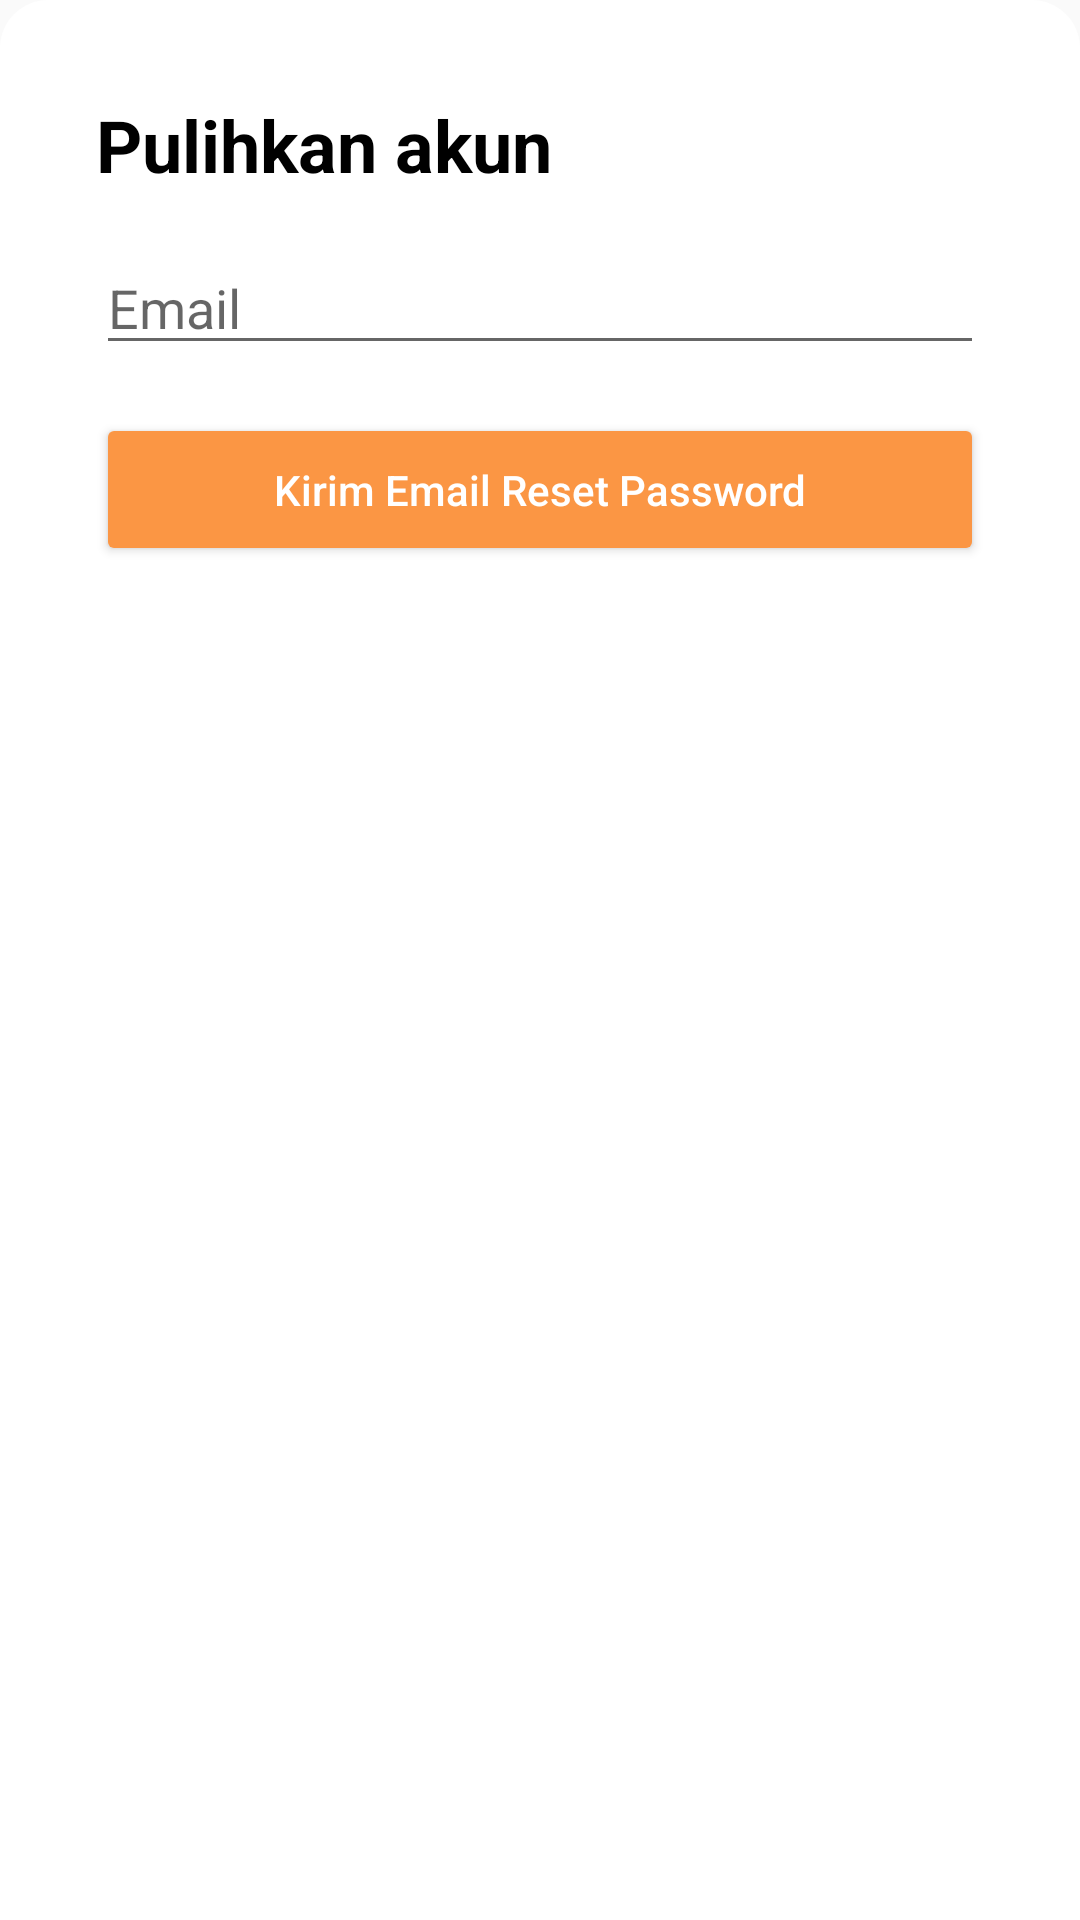

Write the Android layout XML for this screen, with the resource values it uses.
<!-- AndroidManifest.xml: application theme AppTheme -->
<!-- res/layout/fragment_forget_password.xml -->
<?xml version="1.0" encoding="utf-8"?>
<androidx.constraintlayout.widget.ConstraintLayout xmlns:android="http://schemas.android.com/apk/res/android"
    xmlns:app="http://schemas.android.com/apk/res-auto"
    xmlns:tools="http://schemas.android.com/tools"
    android:layout_width="match_parent"
    android:layout_height="match_parent"
    android:background="@drawable/border_login_register"
    tools:context=".ForgetPasswordFragment">

    <TextView
        android:id="@+id/tv_title"
        android:layout_width="0dp"
        android:layout_height="wrap_content"
        android:text="Pulihkan akun"
        app:layout_constraintStart_toStartOf="@+id/et_email_forget"
        app:layout_constraintTop_toTopOf="parent"
        android:textSize="24sp"
        android:textStyle="bold"
        android:textColor="@android:color/black"
        android:layout_marginTop="32dp"/>

    <EditText
        android:id="@+id/et_email_forget"
        android:layout_width="match_parent"
        android:layout_height="wrap_content"
        android:layout_marginHorizontal="32dp"
        android:hint="Email"
        android:layout_marginTop="16dp"
        android:inputType="textEmailAddress"
        app:layout_constraintLeft_toLeftOf="parent"
        app:layout_constraintRight_toRightOf="parent"
        app:layout_constraintTop_toBottomOf="@+id/tv_title" />

    <Button
        android:id="@+id/btn_send_email_reset"
        android:layout_width="match_parent"
        android:layout_height="wrap_content"
        android:layout_marginHorizontal="32dp"
        android:layout_marginTop="16dp"
        android:layout_marginBottom="40dp"
        android:paddingVertical="16dp"
        android:text="Kirim Email Reset Password"
        android:textAllCaps="false"
        app:layout_constraintBottom_toBottomOf="parent"
        app:layout_constraintEnd_toEndOf="@+id/et_email_forget"
        app:layout_constraintTop_toBottomOf="@+id/et_email_forget"
        app:layout_constraintVertical_bias="0.0"
        android:backgroundTint="@color/colorPrimaryDark"
        android:textColor="@android:color/white"/>

</androidx.constraintlayout.widget.ConstraintLayout>
<!-- resources referenced by this layout -->
<resources>
  <color name="colorPrimaryDark">#FB9644</color>
  <!-- drawable border_login_register (drawable) -->
  <?xml version="1.0" encoding="utf-8"?>
  <shape xmlns:android="http://schemas.android.com/apk/res/android">
  
      <solid android:color="#FFFF"/>
  
      <corners
          android:topLeftRadius="16dp"
          android:topRightRadius="16dp"/>
  </shape>
  <style name="AppTheme" parent="Theme.AppCompat.Light.NoActionBar">
          
          <item name="colorPrimary">@color/colorPrimary</item>
          <item name="colorPrimaryDark">@color/colorPrimaryDark</item>
          <item name="colorAccent">@color/colorAccent</item>
      </style>
  <color name="colorPrimary">#FFB274</color>
  <color name="colorAccent">#FFB274</color>
</resources>
